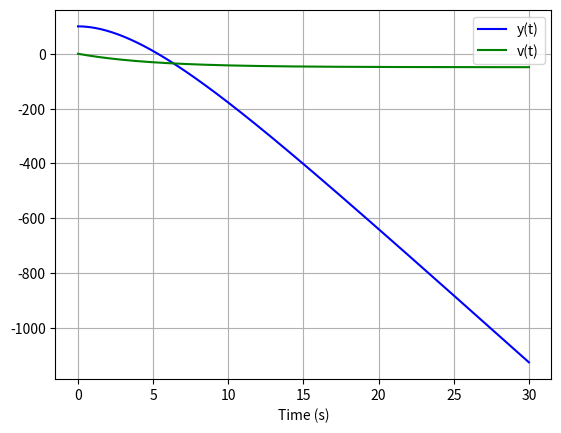

Write Python code to recreate this figure.
import numpy as np
import matplotlib.pyplot as plt
from scipy.integrate import odeint

# 定義運動方程
def free_fall(y, t, m, b, g):
    y0, y1 = y
    y2 = -b/m * y1 - g
    return [y1, y2]

# 定義初始條件
y0 = [100, 0]   # 初始高度為 100 米，初速度為 0
t = np.linspace(0, 30, 1001)   # 時間軸

# 定義物理參數
m = 0.5     # 質量
b = 0.1     # 空氣阻力係數
g = 9.8     # 重力加速度

# 求解運動方程
sol = odeint(free_fall, y0, t, args=(m, b, g))

# 繪製圖形
plt.plot(t, sol[:, 0], 'b', label='y(t)')
plt.plot(t, sol[:, 1], 'g', label='v(t)')
plt.legend(loc='best')
plt.xlabel('Time (s)')
plt.grid()
plt.show()